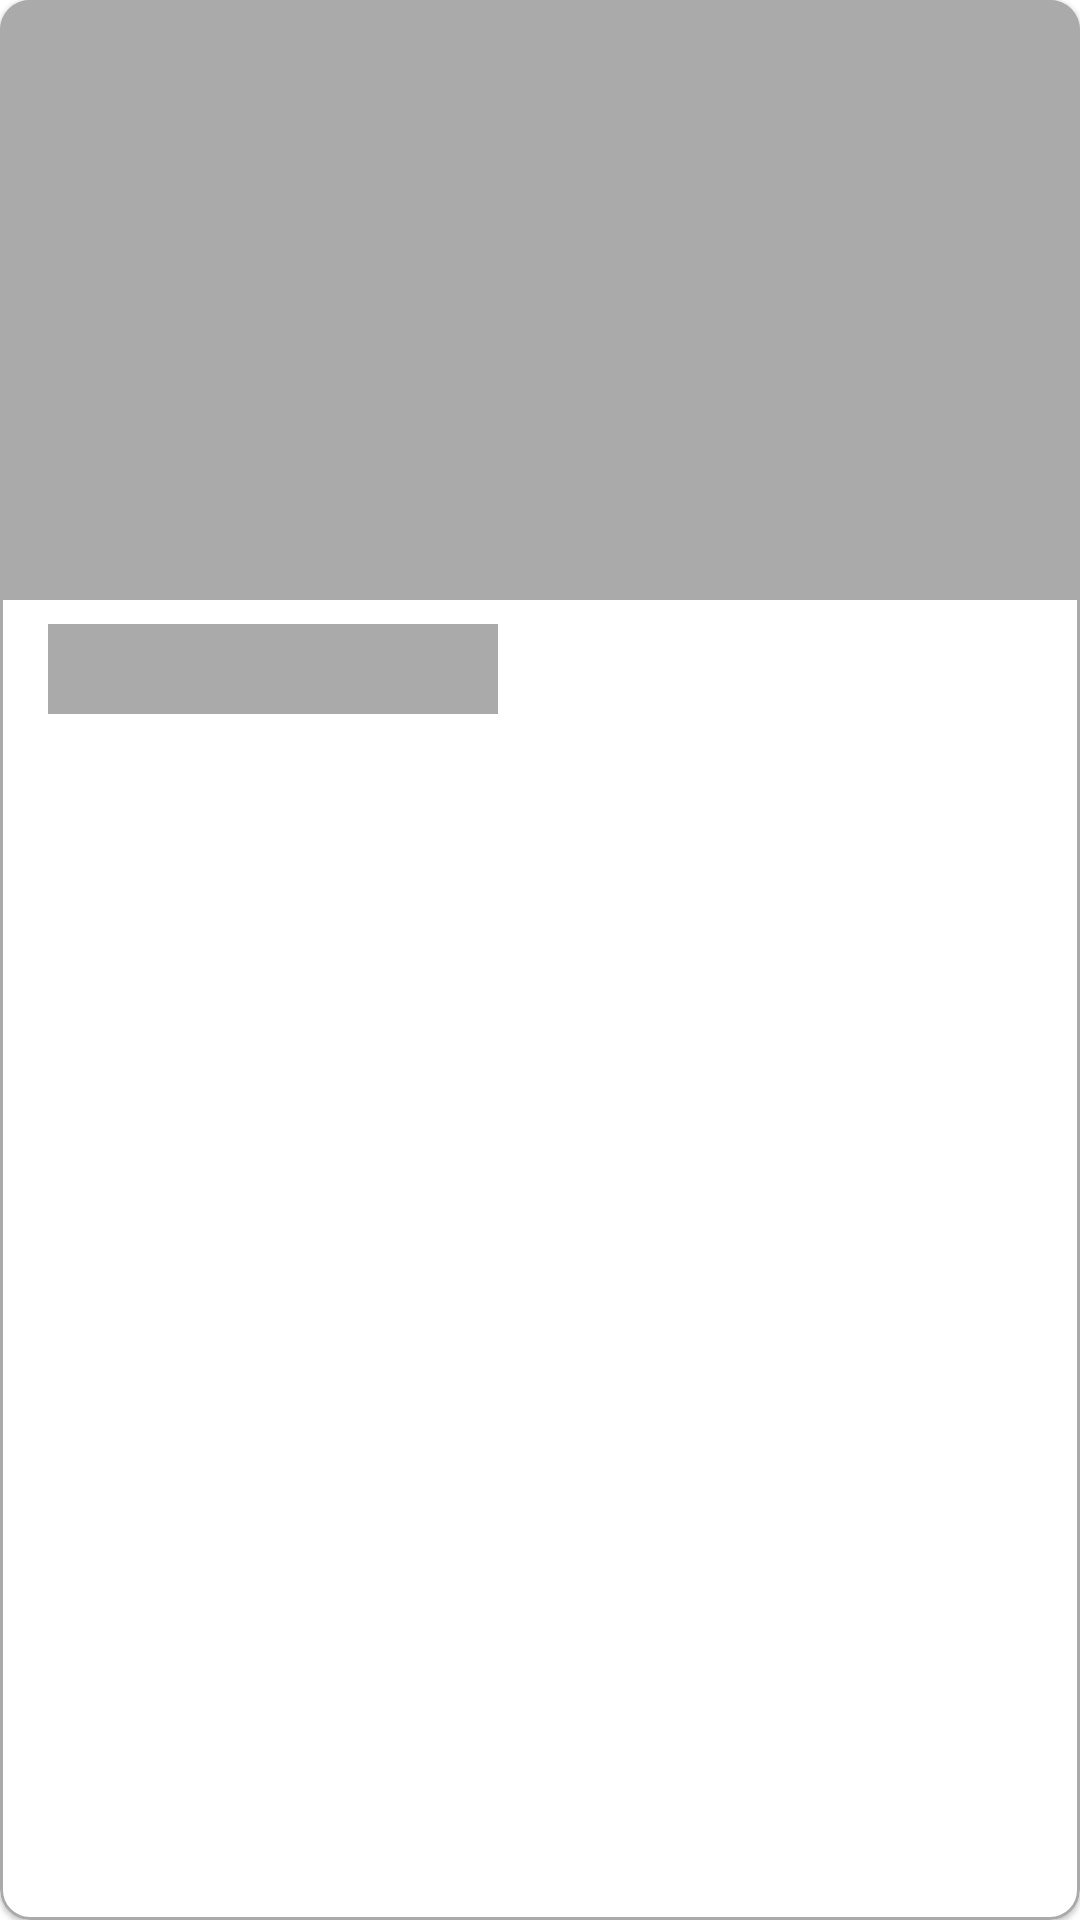

Write the Android layout XML for this screen, with the resource values it uses.
<!-- AndroidManifest.xml: application theme Theme.StoryApp -->
<!-- res/layout/shimmer_layout_story.xml -->
<?xml version="1.0" encoding="utf-8"?>
<com.google.android.material.card.MaterialCardView xmlns:android="http://schemas.android.com/apk/res/android"
    xmlns:app="http://schemas.android.com/apk/res-auto"
    android:layout_width="match_parent"
    android:layout_height="wrap_content"
    android:layout_marginTop="8dp"
    android:elevation="12dp"
    app:cardBackgroundColor="@color/white"
    app:cardCornerRadius="10dp"
    app:strokeColor="@android:color/darker_gray"
    app:strokeWidth="1dp">

    <androidx.constraintlayout.widget.ConstraintLayout
        android:layout_width="match_parent"
        android:layout_height="wrap_content"
        android:layout_marginBottom="8dp">

        <View
            android:id="@+id/imgCover"
            android:layout_width="match_parent"
            android:layout_height="200dp"
            android:background="@android:color/darker_gray"
            android:contentDescription="@string/story_cover"
            app:layout_constraintBottom_toBottomOf="parent"
            app:layout_constraintEnd_toEndOf="parent"
            app:layout_constraintStart_toStartOf="parent"
            app:layout_constraintTop_toTopOf="parent"
            app:layout_constraintVertical_bias="0" />

        <View
            android:id="@+id/tvTitle"
            style="@style/TextAppearance.AppCompat.Large"
            android:layout_width="150dp"
            android:layout_height="30dp"
            android:layout_marginStart="16dp"
            android:layout_marginTop="8dp"
            android:background="@android:color/darker_gray"
            android:ellipsize="end"
            android:maxLines="1"
            app:layout_constraintEnd_toEndOf="parent"
            app:layout_constraintHorizontal_bias="0"
            app:layout_constraintStart_toStartOf="parent"
            app:layout_constraintTop_toBottomOf="@id/imgCover" />
    </androidx.constraintlayout.widget.ConstraintLayout>

</com.google.android.material.card.MaterialCardView>
<!-- resources referenced by this layout -->
<resources>
  <color name="white">#FFFFFFFF</color>
  <string name="story_cover">Sampul Cerita</string>
  <style name="Theme.StoryApp" parent="Theme.MaterialComponents.DayNight.NoActionBar">
          
          <item name="colorPrimary">@color/medium_purple</item>
          <item name="colorPrimaryVariant">@color/electric_violer</item>
          <item name="colorOnPrimary">@color/white</item>
          
          <item name="colorSecondary">@color/teal_200</item>
          <item name="colorSecondaryVariant">@color/teal_700</item>
          <item name="colorOnSecondary">@color/black</item>
          
          <item name="android:statusBarColor" tools:targetApi="l">?attr/colorPrimaryVariant</item>
          
          <item name="fontFamily">@font/poppins</item>
          <item name="android:windowActivityTransitions">true</item>
          <item name="android:windowEnterTransition">@android:transition/slide_bottom</item>
      </style>
  <color name="medium_purple">#996EFF</color>
  <color name="electric_violer">#8834FF</color>
  <color name="teal_200">#FF03DAC5</color>
  <color name="teal_700">#FF018786</color>
  <color name="black">#FF000000</color>
</resources>
